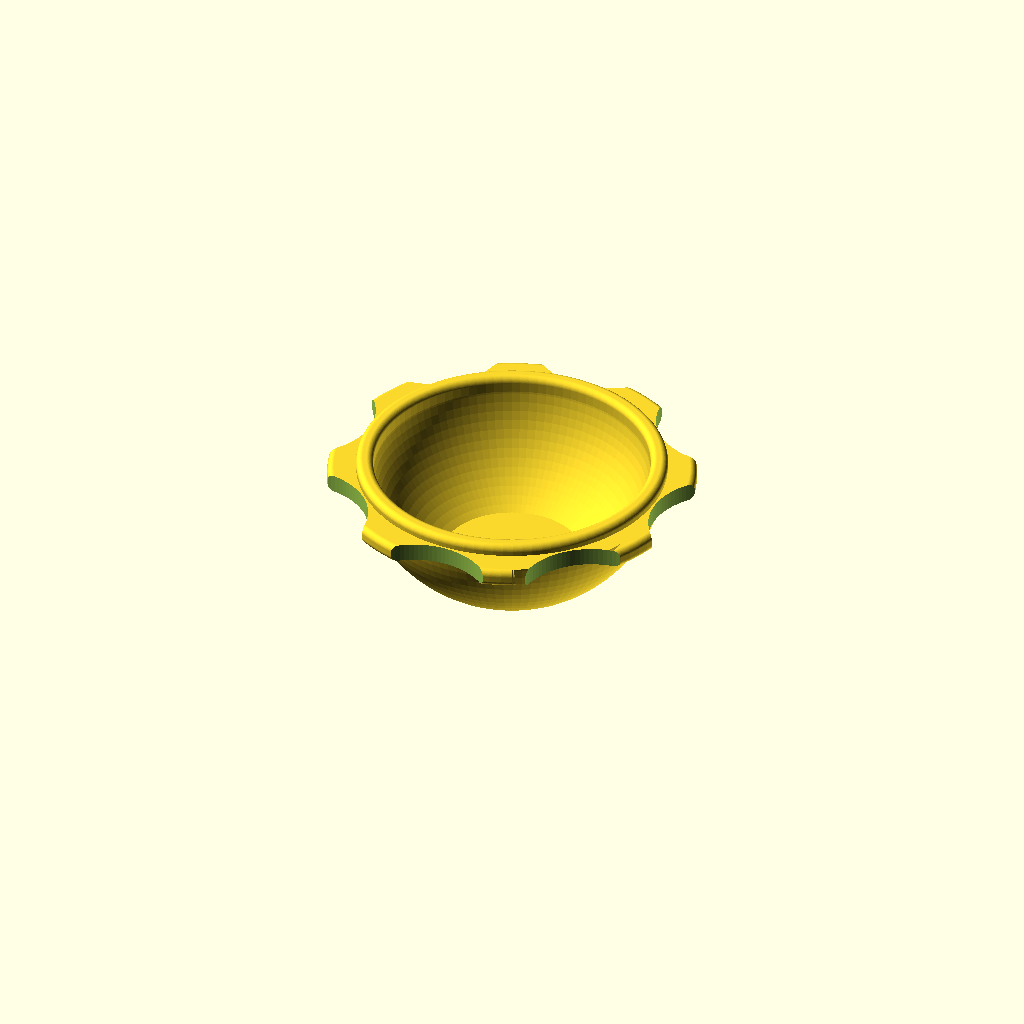
Cell 1: rendered with the file's own defaults.
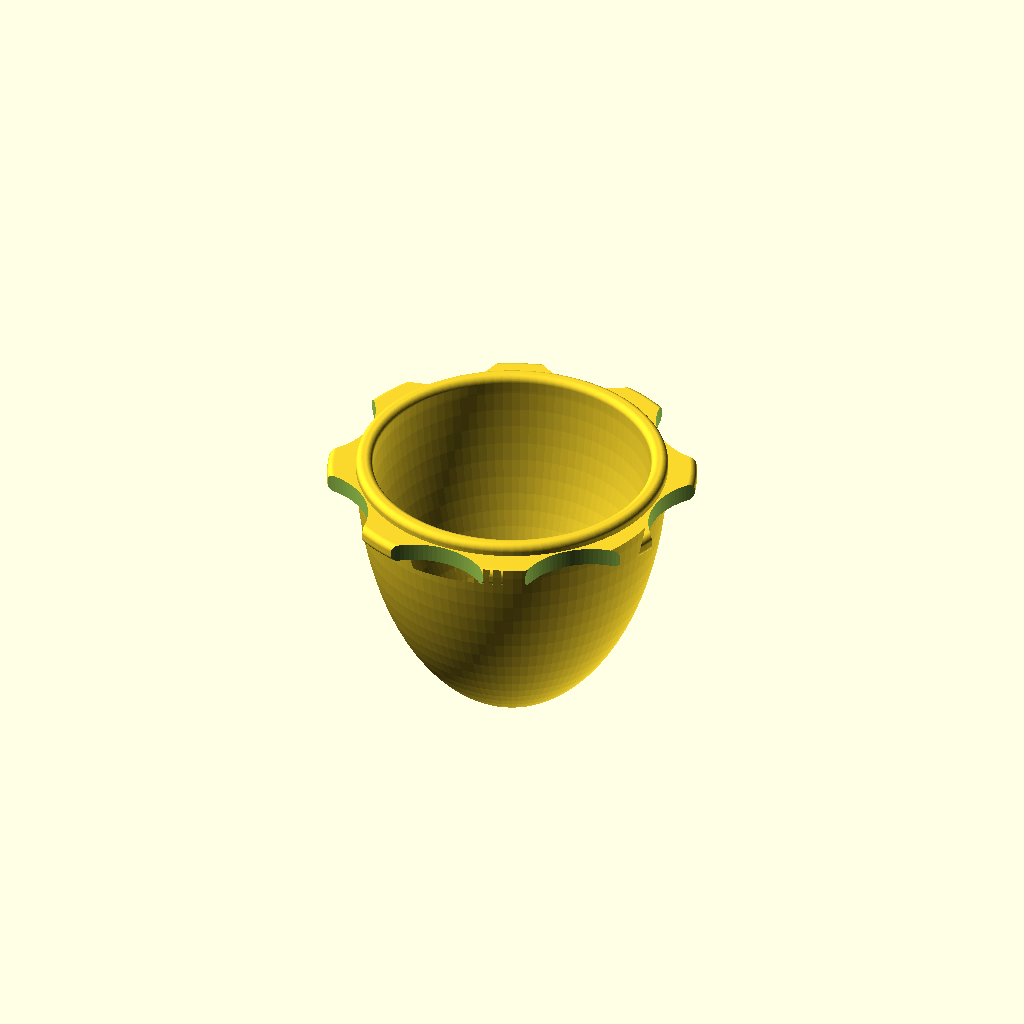
Cell 2: the same model with height = 72.
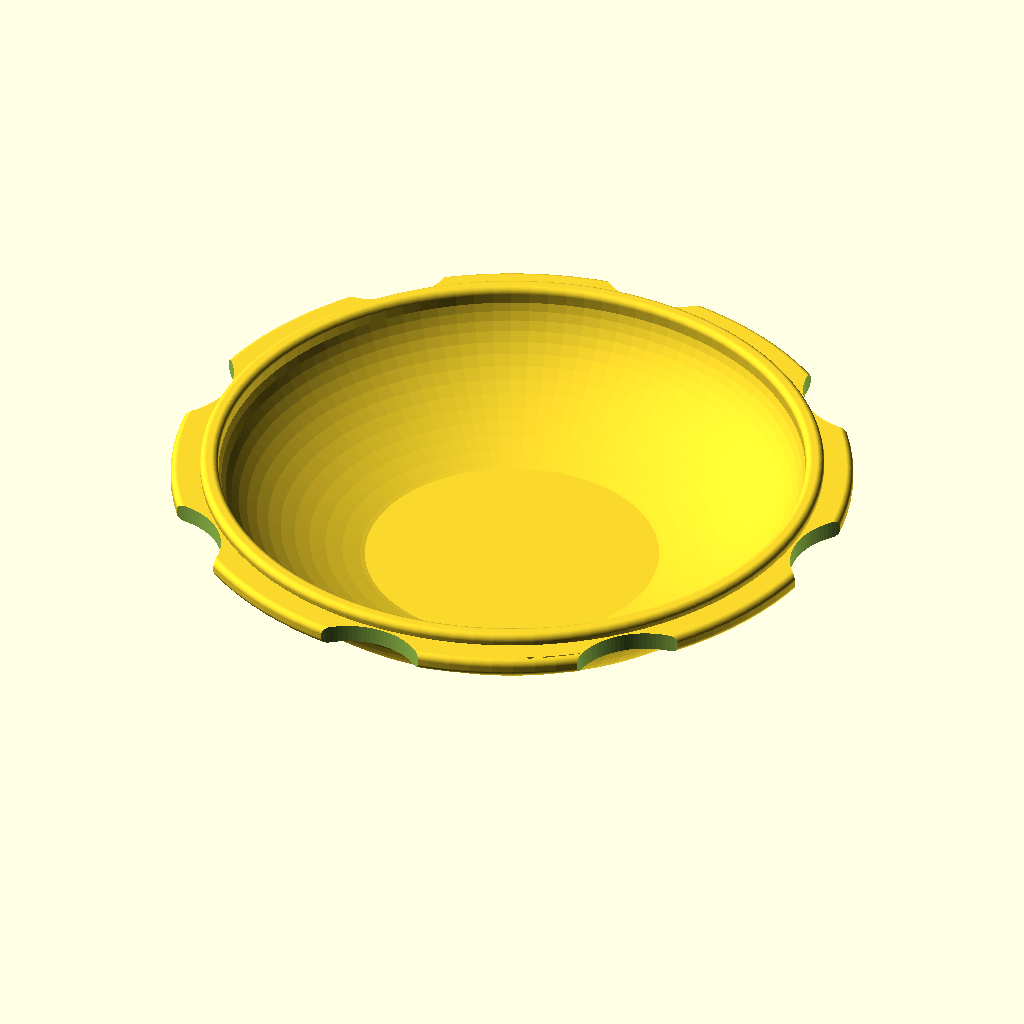
Cell 3: the same model with od = 169.
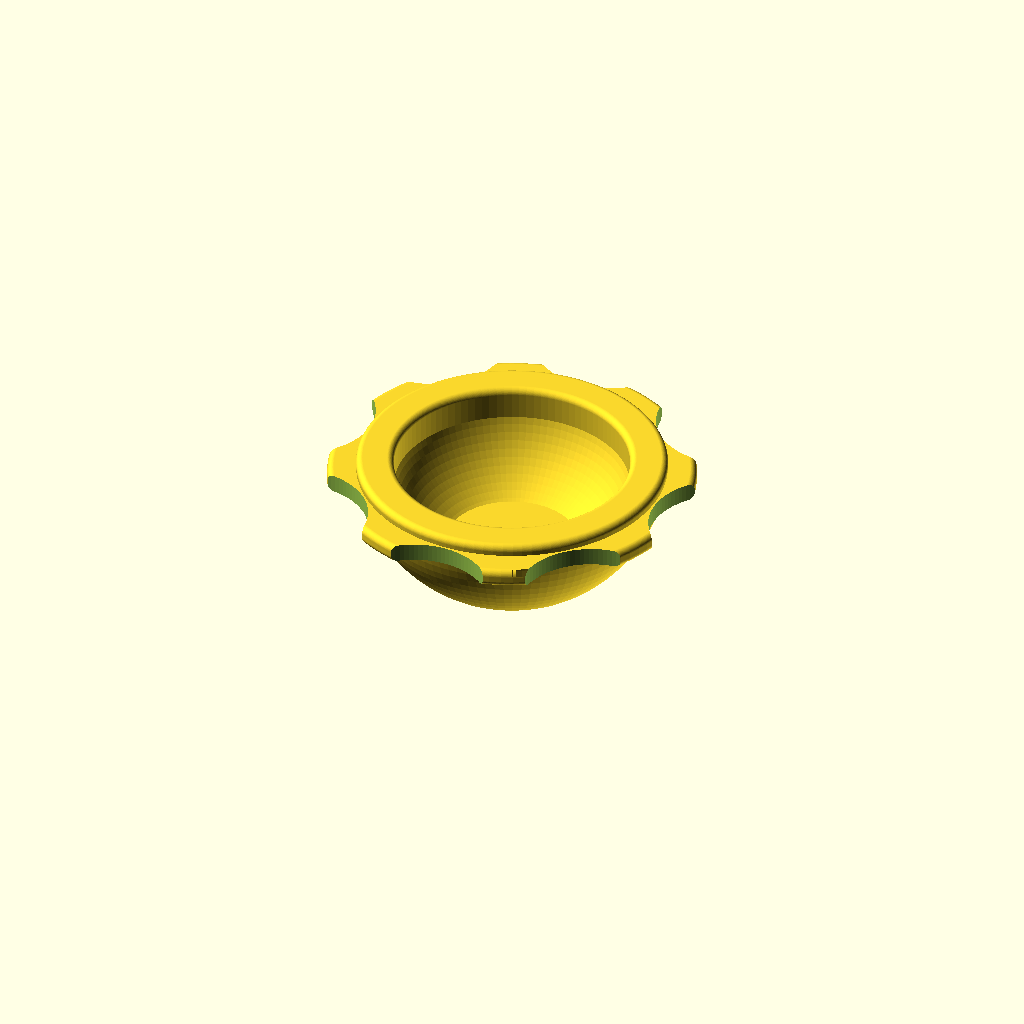
Cell 4: the same model with wall = 9.
All cells are drawn from one camera (rotation 55°, 0°, 25°, orthographic, colour scheme Cornfield), so only the parameter changes between them.
Source of the model, oriole_bowl.scad:
$fn = 100;
height = 36;
od = 84.5;
wall = 4.5;

module exterior_2d() {
  intersection() {
    flat_bottom = 5;
    
    scale([od/2, height + flat_bottom])
    circle(r=1, $fn=90);

    scale([1, -1])
    square([od/2, height]);
  }
}

module lip_2d() {
  translate([0, -3])
  scale([1, -1])
  square([od/2 + 7.7, 5]);
}

module profile_2d() {
  offset(1.8)
  offset(-1.8)
  difference() {
    union() {
      exterior_2d();
      lip_2d();
    }
    
    hull()
    for (a = [-1, 1], b = [-1, 1])
    scale([a, b])
    offset(-wall)
    exterior_2d();
  }
  
  // Undo roundoff at the bottom.
  translate([0, -height])
  square(wall);
}

module piece() {
  difference() {
    rotate_extrude()
    profile_2d();

    cutouts = 8;    
    cutout_r = 20;
    for (i = [1:cutouts])
    rotate([0, 0, i*360/cutouts])
    translate([od/2 + cutout_r + 0.4, 0, -20])
    cylinder(h=20, r=cutout_r);
  }
}

piece();
Parameter table extracted from the source (name, type, default, range or options):
height: number, default 36
od: number, default 84.5
wall: number, default 4.5
